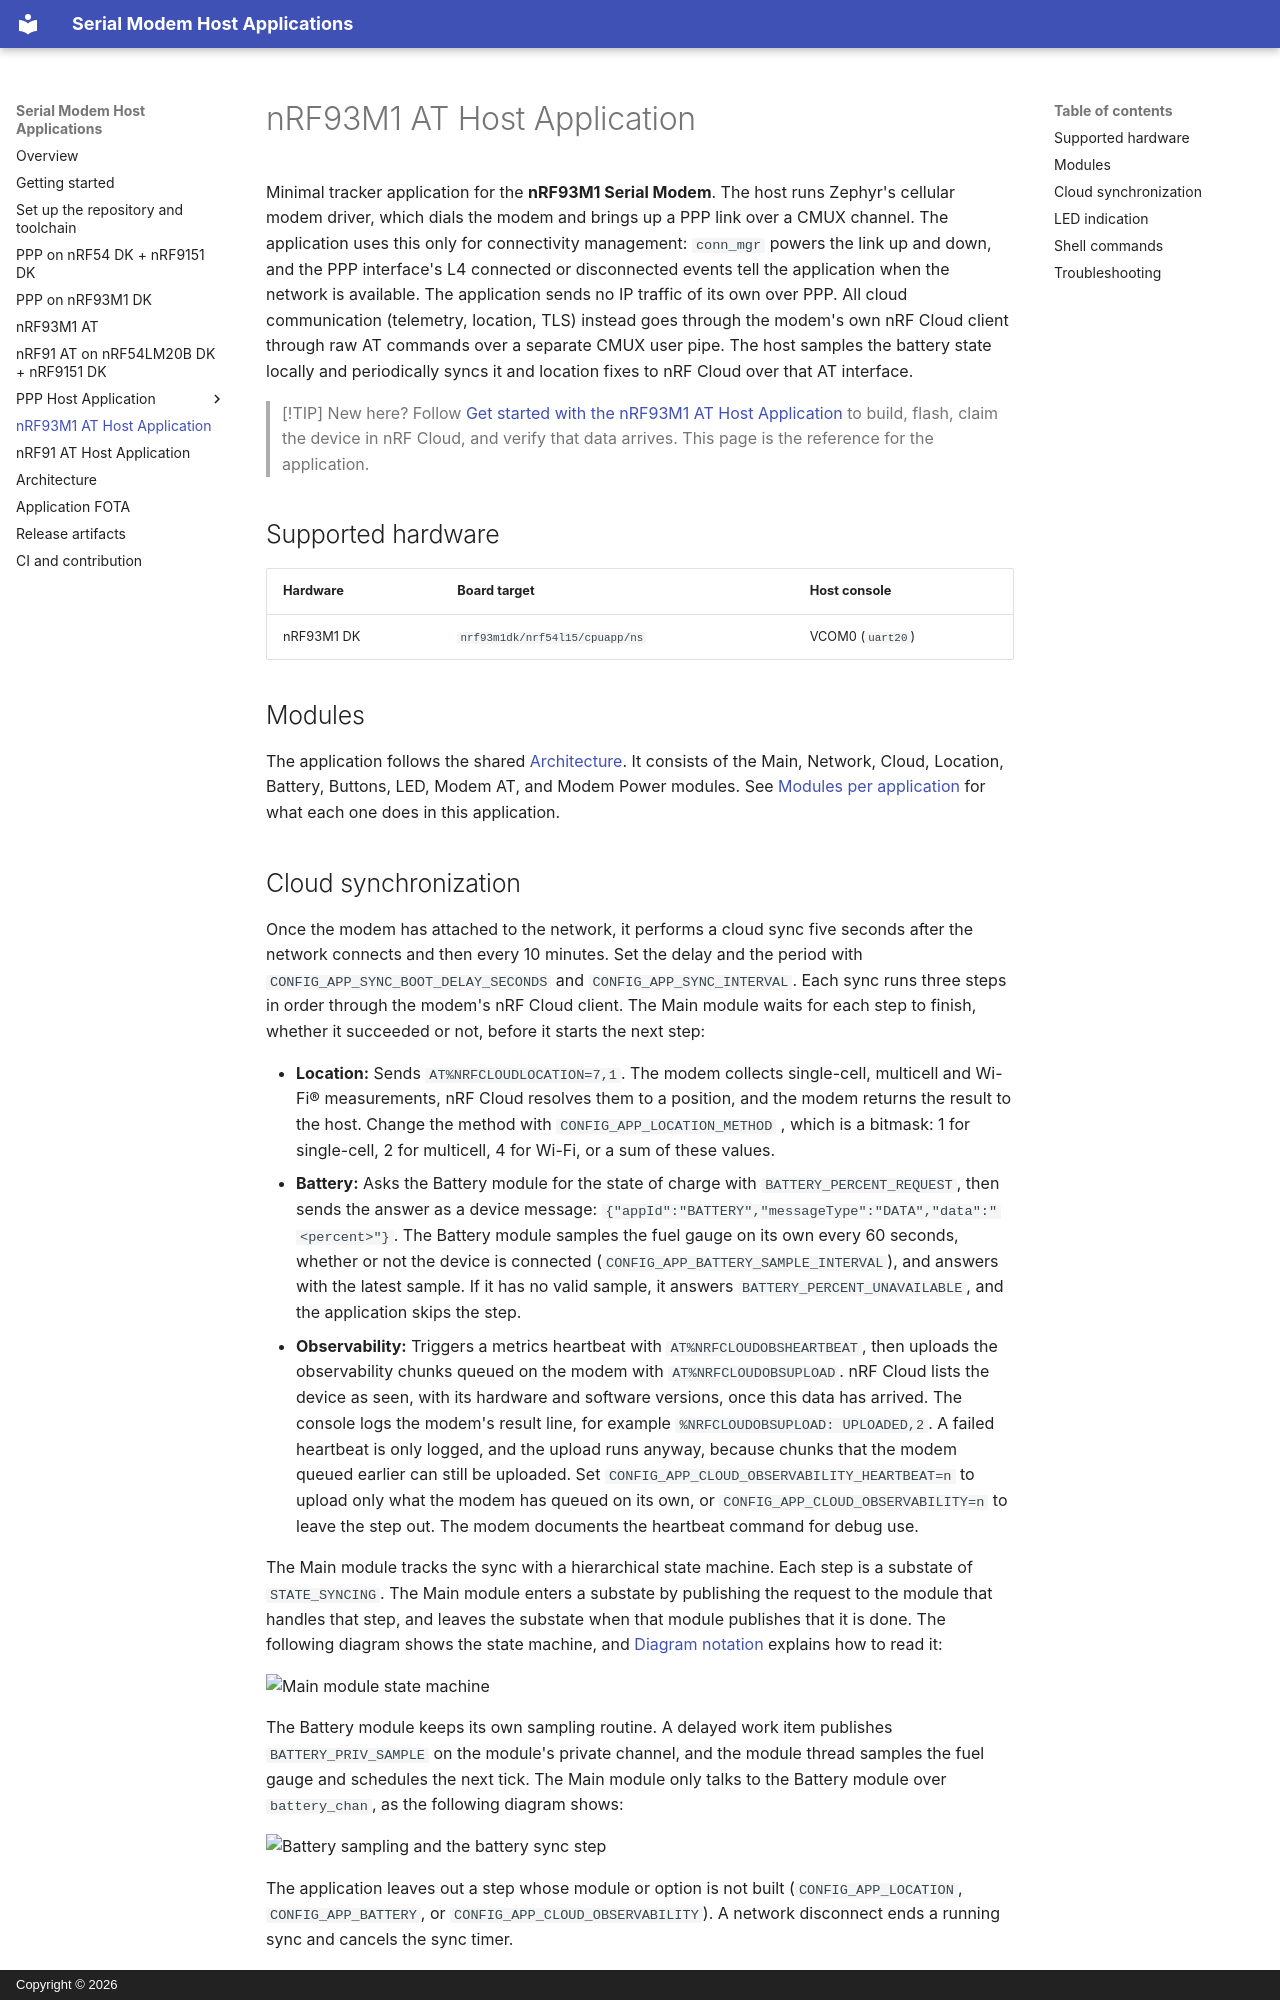

repository: nrfconnect/ncs-serial-modem-host-applications · page: applications/93m1_at/index.html · generator: mkdocs · copyright: Copyright © 2026

# nRF93M1 AT Host Application

Minimal tracker application for the **nRF93M1 Serial Modem**. The host runs Zephyr's cellular
modem driver, which dials the modem and brings up a PPP link over a CMUX channel. The application
uses this only for connectivity management: `conn_mgr` powers the link up and down, and the PPP
interface's L4 connected or disconnected events tell the application when the network is available.
The application sends no IP traffic of its own over PPP. All cloud communication (telemetry,
location, TLS) instead goes through the modem's own nRF Cloud client through raw AT commands over a
separate CMUX user pipe. The host samples the battery state locally and periodically syncs it and
location fixes to nRF Cloud over that AT interface.

> [!TIP]
> New here? Follow [Get started with the nRF93M1 AT Host Application](../../getting-started/93m1-at.md) to build, flash, claim the device in nRF Cloud, and verify that data arrives. This page is the reference for the application.

## Supported hardware

| Hardware | Board target | Host console |
|----------|--------------|--------------|
| nRF93M1 DK | `nrf93m1dk/nrf54l15/cpuapp/ns` | VCOM0 (`uart20`) |

## Modules

The application follows the shared [Architecture](../../architecture.md). It consists of the Main, Network, Cloud, Location, Battery, Buttons, LED, Modem AT, and Modem Power modules. See [Modules per application](../../architecture.md#modules-per-application) for what each one does in this application.
